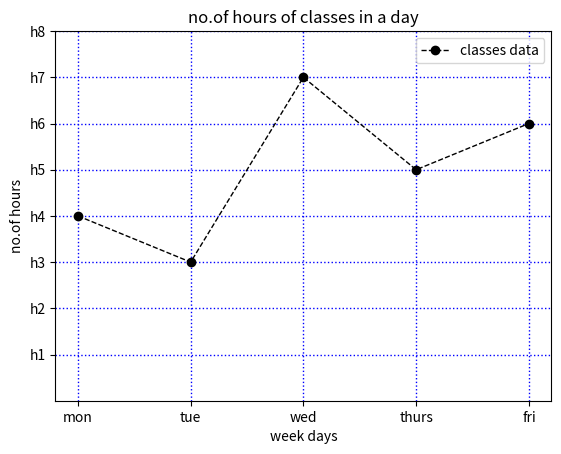

Source code (Python):
import matplotlib.pyplot as plt 
x=["mon","tue","wed","thurs","fri"]
y=[4,3,7,5,6]
plt.plot(x,y,color='black', linestyle='--', linewidth=1, marker='o',label='classes data')
plt.title("no.of hours of classes in a day")
plt.xlabel('week days')
plt.ylabel('no.of hours')
plt.legend()
plt.grid(color='blue',linestyle=':',linewidth='1')

plt.ylim(0,8)
plt.yticks([1,2,3,4,5,6,7,8],['h1','h2','h3','h4','h5','h6','h7','h8'])
plt.show()